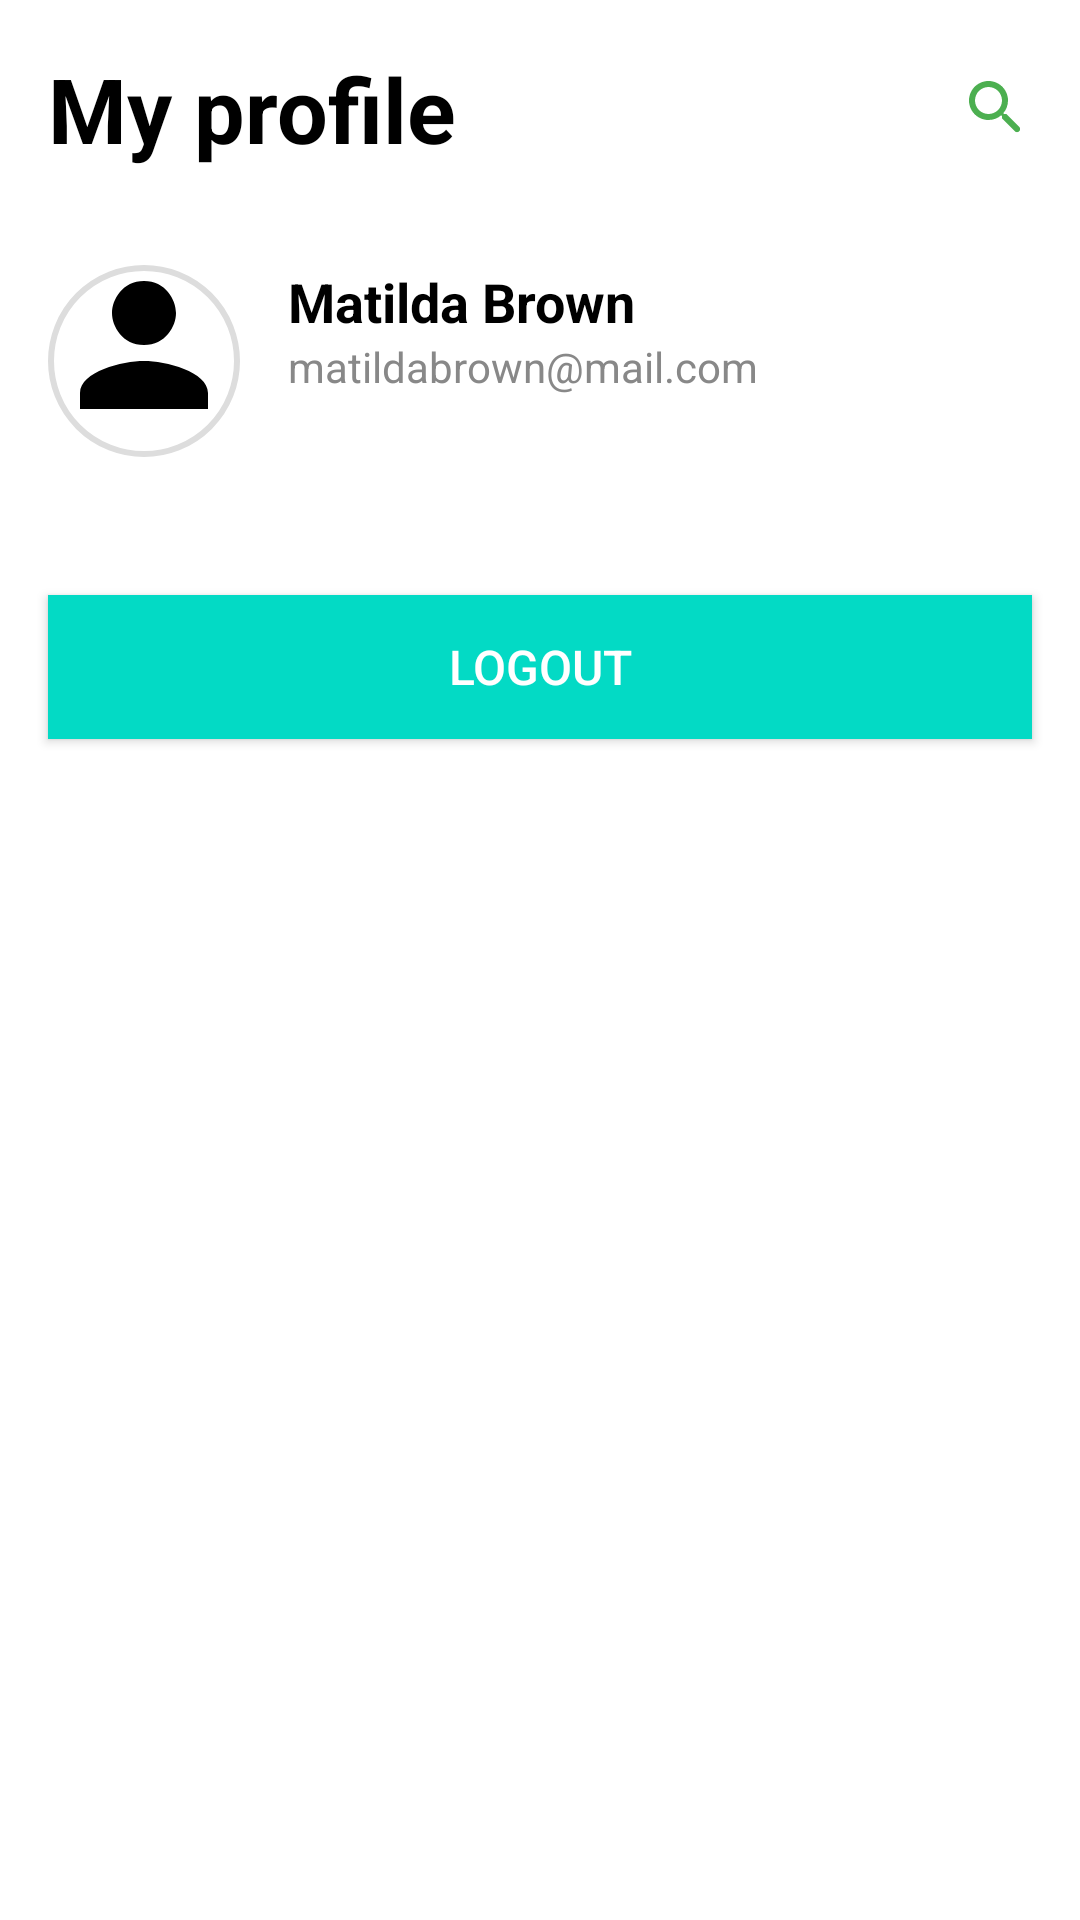

Produce the Android XML layout that renders to this screen, including the resource entries it uses.
<!-- AndroidManifest.xml: application theme Theme.EmptyProject_1 -->
<!-- res/layout/profile_fragment.xml -->
<?xml version="1.0" encoding="utf-8"?>
<LinearLayout xmlns:android="http://schemas.android.com/apk/res/android"
    xmlns:app="http://schemas.android.com/apk/res-auto"
    xmlns:tools="http://schemas.android.com/tools"
    android:layout_width="match_parent"
    android:layout_height="wrap_content"
    android:background="#FFFFFF"
    android:orientation="vertical"
    tools:context="com.profile.ProfileScreen">


    
    <LinearLayout
        android:id="@+id/topBar"
        android:layout_width="match_parent"
        android:layout_height="wrap_content"
        android:gravity="center_vertical"
        android:orientation="horizontal"
        android:padding="16dp">

        <TextView
            android:id="@+id/tv_profile"
            android:layout_width="wrap_content"
            android:layout_height="wrap_content"
            android:layout_weight="1"
            android:text="My profile"
            android:textColor="#000000"
            android:textSize="30sp"
            android:textStyle="bold" />

        <ImageView
            android:id="@+id/iv_search"
            android:layout_width="24dp"
            android:layout_height="24dp"
            android:contentDescription="Search"
            android:src="@drawable/ic_search" />

    </LinearLayout>

    
    <LinearLayout
        android:id="@+id/user_info"
        android:layout_width="match_parent"
        android:layout_height="wrap_content"
        android:orientation="horizontal"
        android:padding="16dp">

        <ImageView
            android:id="@+id/iv_profile_picture"
            android:layout_width="64dp"
            android:layout_height="64dp"
            android:layout_marginEnd="16dp"
            android:background="@drawable/round_image_shape"
            android:scaleType="centerCrop"
            android:src="@drawable/profile_icon" />

        <LinearLayout
            android:layout_width="0dp"
            android:layout_height="wrap_content"
            android:layout_weight="1"
            android:orientation="vertical">

            <TextView
                android:id="@+id/tv_user_name"
                android:layout_width="wrap_content"
                android:layout_height="wrap_content"
                android:text="Matilda Brown"
                android:textColor="#000000"
                android:textSize="18sp"
                android:textStyle="bold" />

            <TextView
                android:id="@+id/tv_user_email"
                android:layout_width="wrap_content"
                android:layout_height="wrap_content"
                android:text="matildabrown@mail.com"
                android:textColor="#888888"
                android:textSize="14sp" />
        </LinearLayout>
    </LinearLayout>

    
    <androidx.recyclerview.widget.RecyclerView
        android:id="@+id/userDataRec"
        android:layout_width="match_parent"
        android:layout_height="wrap_content"
        app:layoutManager="androidx.recyclerview.widget.LinearLayoutManager"
        tools:itemCount="5"
        tools:listitem="@layout/item_profile_option" />


    
    <Button
        android:id="@+id/btn_logout"
        android:layout_width="match_parent"
        android:layout_height="wrap_content"
        android:layout_marginHorizontal="16dp"
        android:layout_marginTop="30dp"
        android:background="@color/colorAccent"
        android:text="Logout"
        android:textColor="#FFFFFF"
        android:textSize="16sp" />
</LinearLayout>
<!-- res/layout/item_profile_option.xml (included above) -->
<?xml version="1.0" encoding="utf-8"?>
<LinearLayout xmlns:android="http://schemas.android.com/apk/res/android"
    android:layout_width="match_parent"
    android:layout_height="wrap_content"
    android:background="?attr/selectableItemBackground"
    android:gravity="center_vertical"
    android:orientation="horizontal"
    android:padding="16dp">

    <LinearLayout
        android:layout_width="0dp"
        android:layout_height="wrap_content"
        android:layout_weight="1"
        android:orientation="vertical">

        <TextView
            android:id="@+id/tv_option_title"
            android:layout_width="wrap_content"
            android:layout_height="wrap_content"
            android:textColor="#000000"
            android:text="Heading"
            android:textSize="16sp" />

        <TextView
            android:id="@+id/tv_option_subtext"
            android:layout_width="wrap_content"
            android:layout_height="wrap_content"
            android:textColor="#888888"
            android:text="Sub Heading"
            android:textSize="14sp" />
    </LinearLayout>

    <ImageView
        android:id="@+id/iv_arrow"
        android:layout_width="24dp"
        android:layout_height="24dp"
        android:contentDescription="Arrow"
        android:src="@drawable/arrow_view_all" />
</LinearLayout>
<!-- resources referenced by this layout -->
<resources>
  <!-- drawable arrow_view_all (drawable) -->
  <vector xmlns:android="http://schemas.android.com/apk/res/android"
      android:width="24dp"
      android:height="24dp"
      android:viewportWidth="24"
      android:viewportHeight="24">
      <path
          android:fillColor="@android:color/transparent"
          android:strokeColor="#000000"
          android:strokeWidth="2"
          android:pathData="M10,6 L14,12 L10,18" />
  </vector>
  <!-- drawable ic_search (drawable) -->
  <vector xmlns:android="http://schemas.android.com/apk/res/android"
      android:width="24dp"
      android:height="24dp"
      android:viewportWidth="24"
      android:viewportHeight="24">
      <path
          android:fillColor="@color/primary"
          android:pathData="M15.5,14h-0.79l-0.28,-0.27c0.98,-1.14 1.57,-2.61 1.57,-4.23C16,5.91 13.09,3 9.5,3S3,5.91 3,9.5 5.91,16 9.5,16c1.62,0 3.09,-0.59 4.23,-1.57l0.27,0.28v0.79l4.25,4.25c0.41,0.41 1.08,0.41 1.49,0s0.41,-1.08 0,-1.49l-4.25,-4.25zM9.5,14c-2.48,0 -4.5,-2.02 -4.5,-4.5S7.02,5 9.5,5s4.5,2.02 4.5,4.5 -2.02,4.5 -4.5,4.5z"/>
  </vector>
  <!-- drawable profile_icon (drawable) -->
  <vector xmlns:android="http://schemas.android.com/apk/res/android"
      android:width="24dp"
      android:height="24dp"
      android:viewportWidth="24"
      android:viewportHeight="24">
      <path
          android:fillColor="#000000"
          android:pathData="M12,12c2.67,0,8,1.33,8,4v2H4v-2c0-2.67,5.33-4,8-4zm0-2c-2.67,0-4-2.33-4-4s1.33-4,4-4,4,2.33,4,4-1.33,4-4,4z" />
  </vector>
  <!-- drawable round_image_shape (drawable) -->
  <shape xmlns:android="http://schemas.android.com/apk/res/android">
      <solid android:color="#FFFFFF" />
      <corners android:radius="32dp" />
      <stroke android:width="2dp" android:color="#DDDDDD" />
  </shape>
  <style name="Theme.EmptyProject_1" parent="Base.Theme.EmptyProject_1" />
  <color name="primary">#4CAF50</color>
  <style name="Base.Theme.EmptyProject_1" parent="Theme.Material3.DayNight.NoActionBar">
          
          
      </style>
  <!-- not gathered from this repository: default colours our renderer supplied (Android Studio template values) -->
  <color name="colorAccent">#FF03DAC5</color>
</resources>
